7-way image classification set "archive (1)" from GitHub (Bhawana-Bisht/CROPDISEASEPRIDICTION); label vocabulary: blast, healthy, insect damage, leaf folder, scald, stripes, tungro.

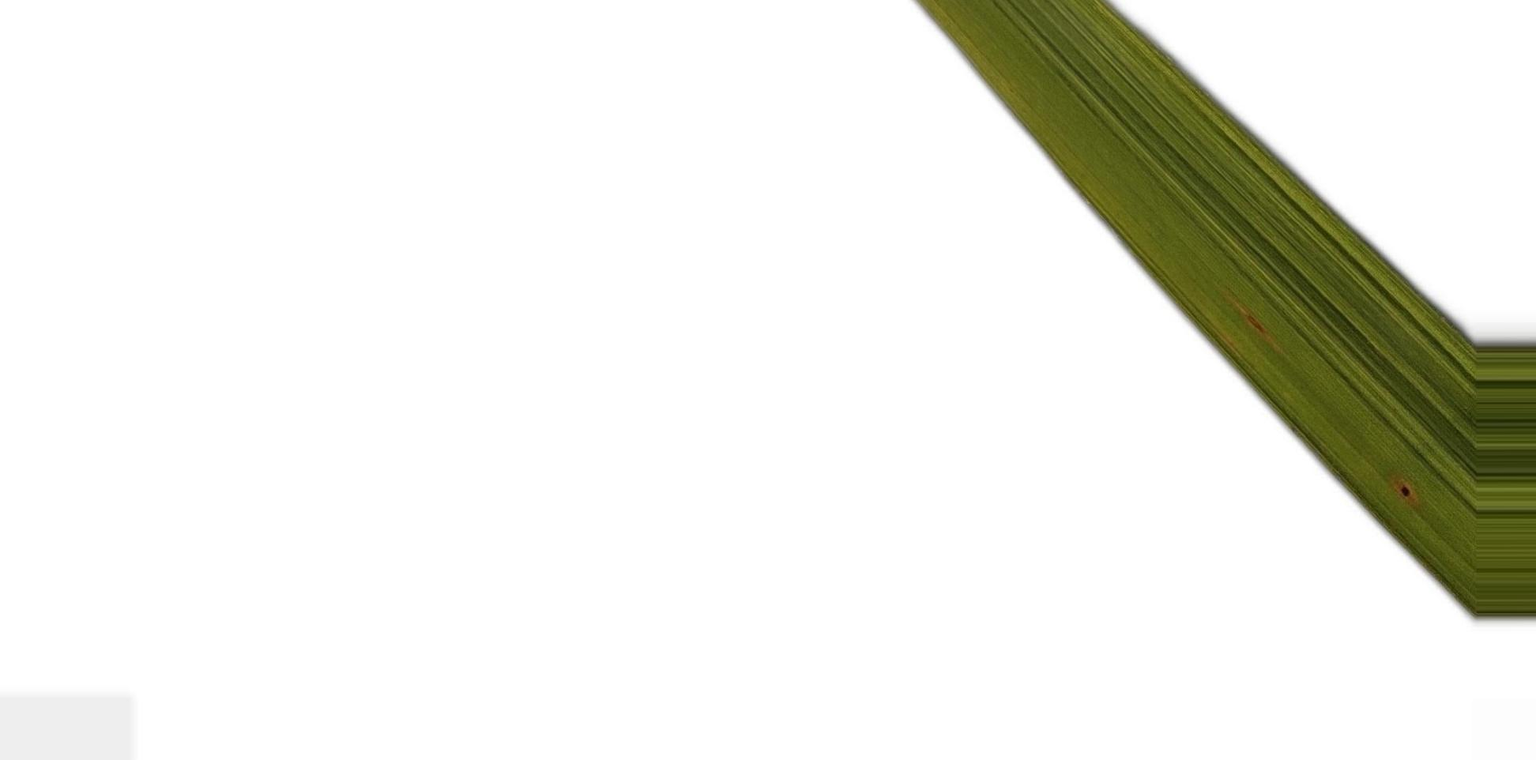
Label: blast

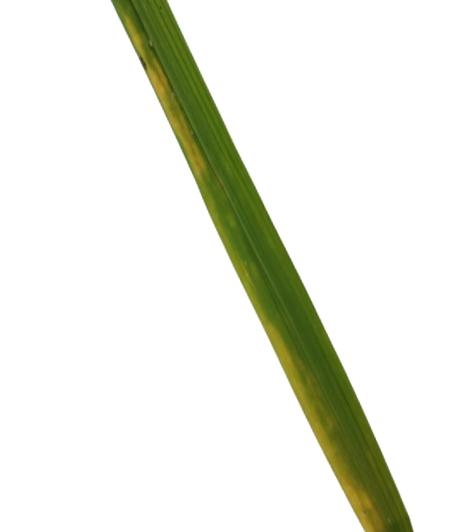
Label: stripes

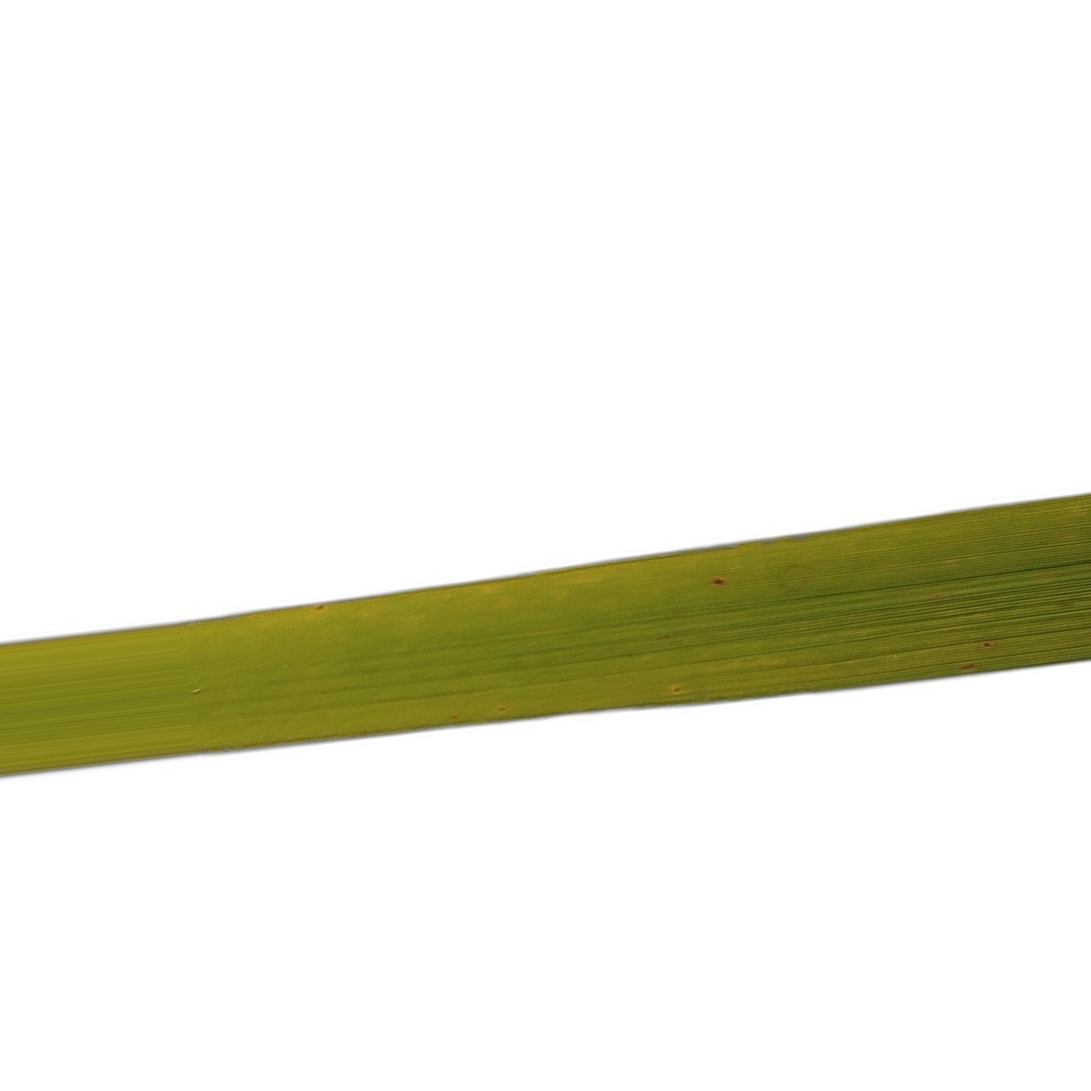
Label: tungro

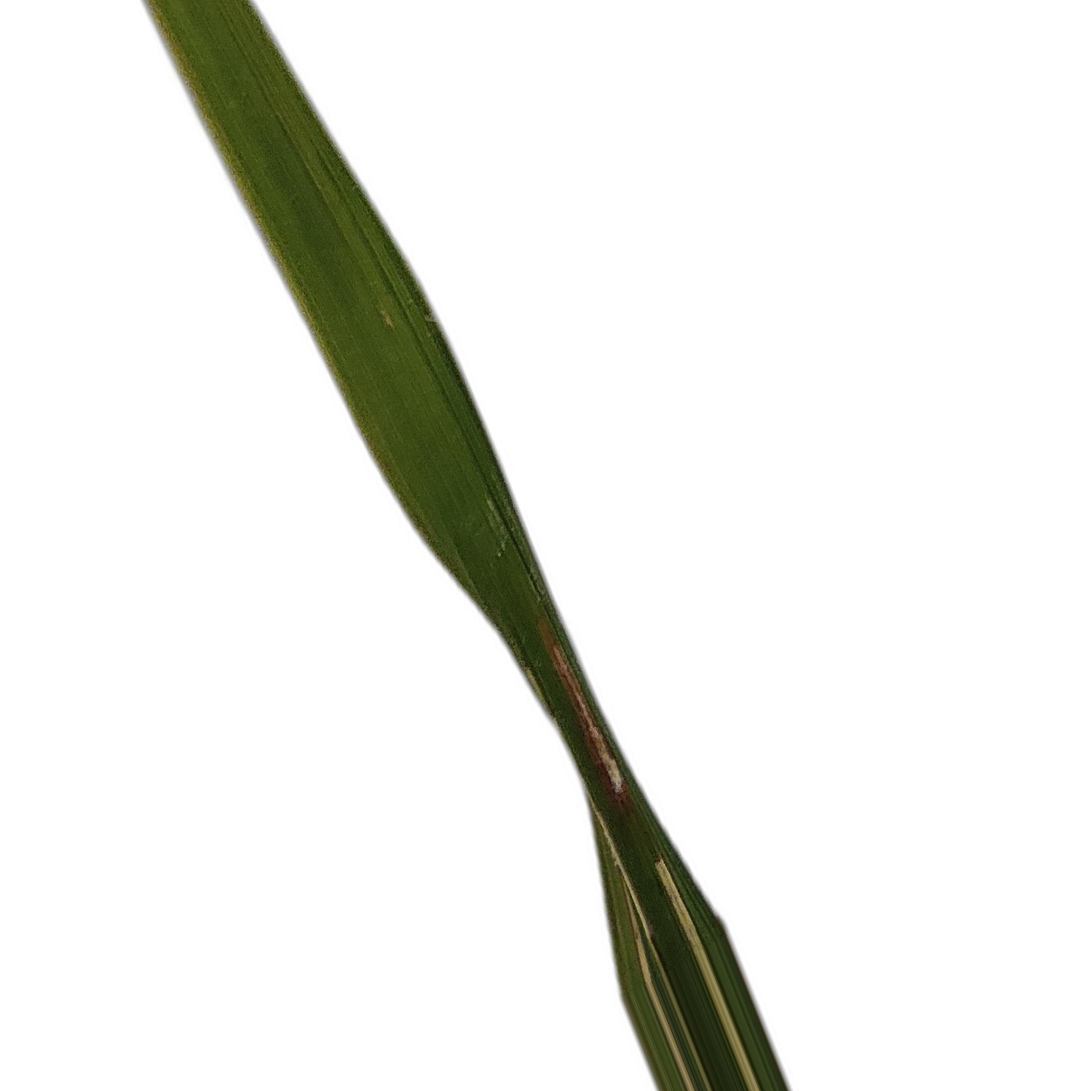
Label: leaf folder

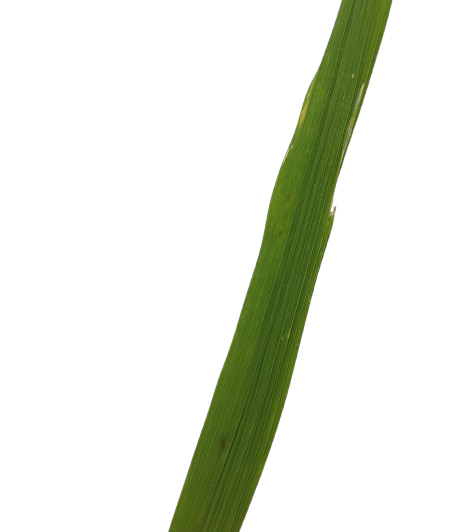
Label: insect damage

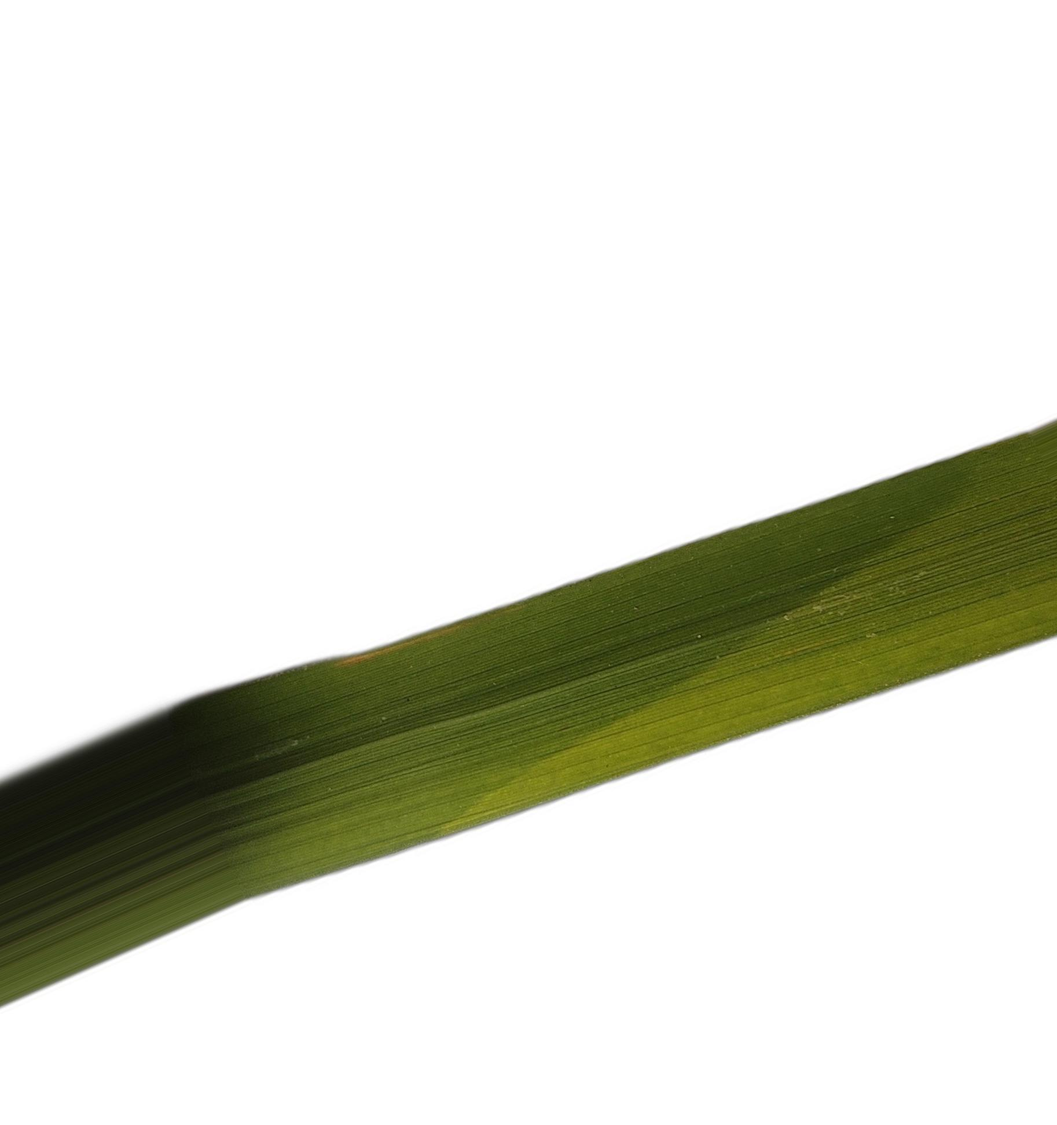
Label: healthy
